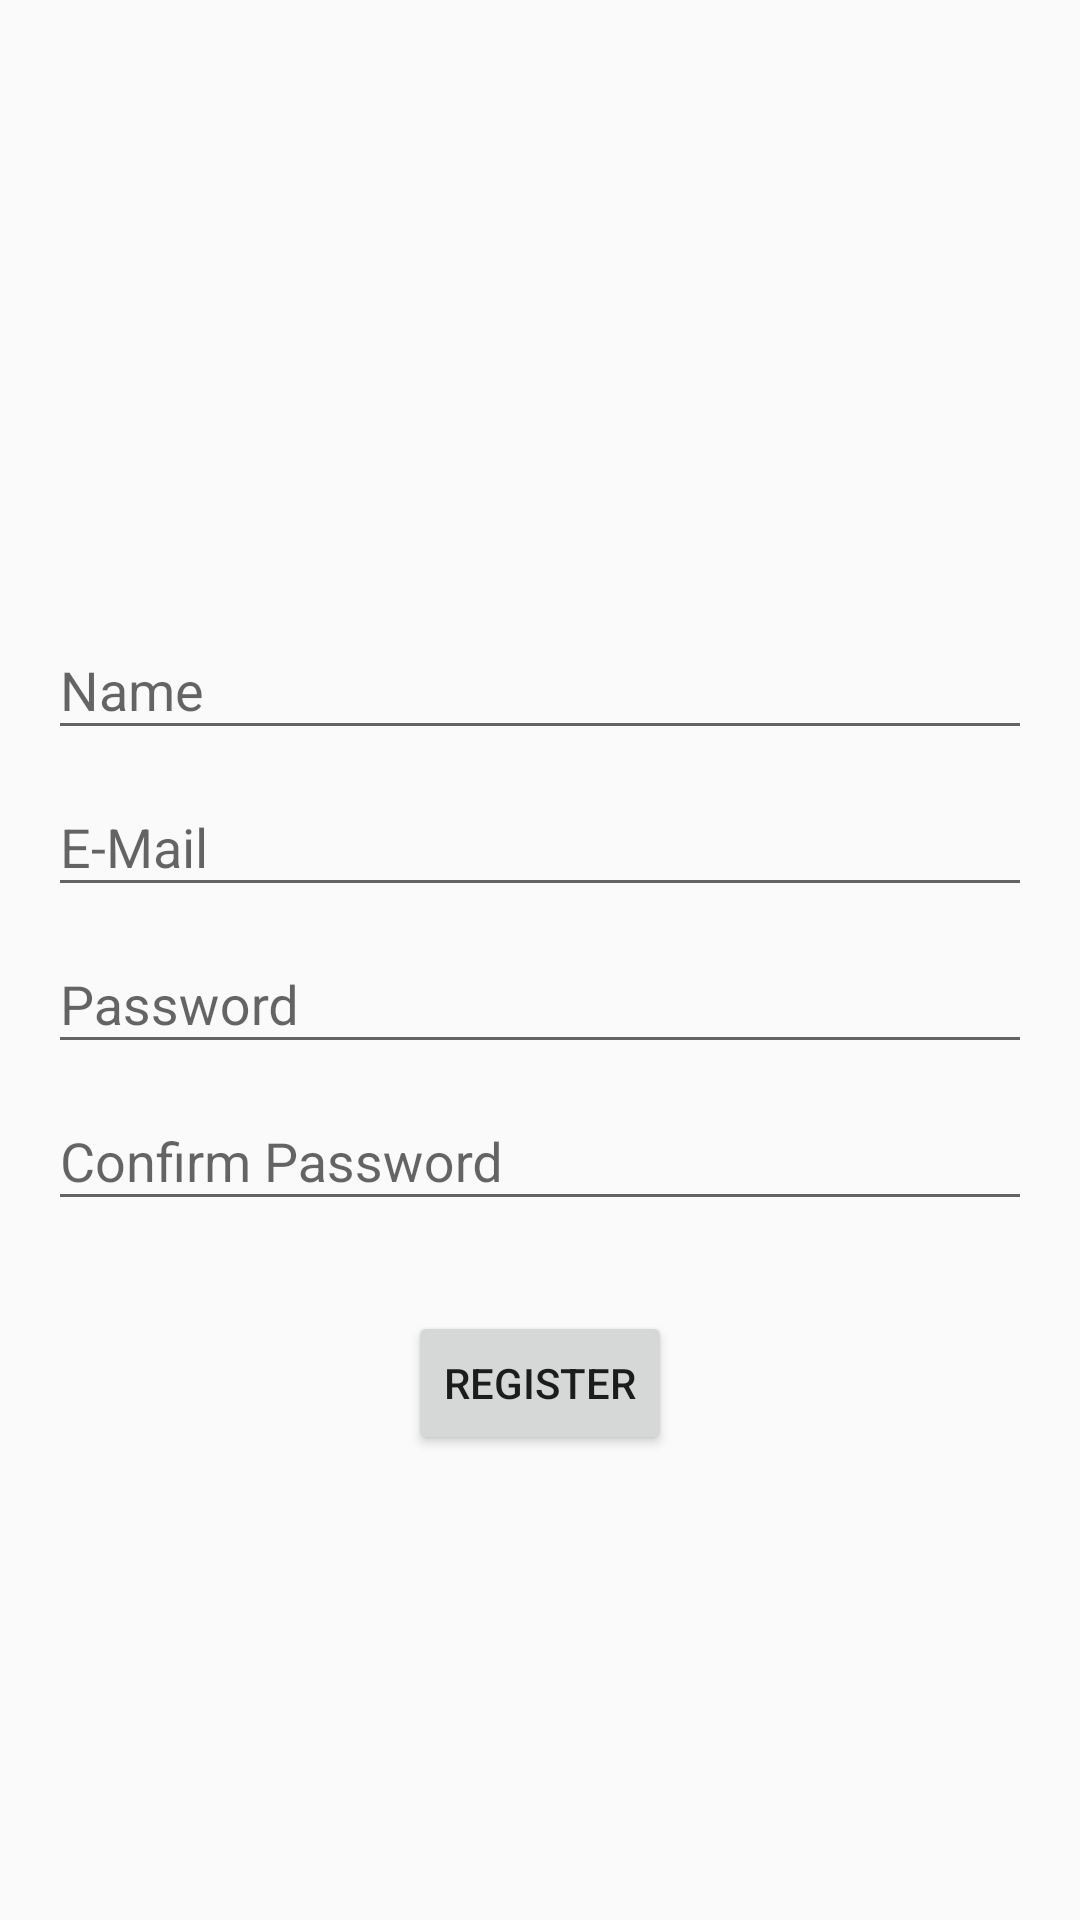

Reconstruct the res/layout file that produces this screen, plus the resources it refers to.
<!-- AndroidManifest.xml: application theme AppTheme -->
<!-- res/layout/fragment_register_tabbed.xml -->
<RelativeLayout xmlns:android="http://schemas.android.com/apk/res/android"
    xmlns:tools="http://schemas.android.com/tools"
    android:layout_width="match_parent"
    android:layout_height="match_parent"
    android:padding="16dp"
    android:gravity="center"
    tools:context="com.applications.akash.propertyenquiry.RegisterTabbedFragment">

    <android.support.design.widget.TextInputLayout
        android:id="@+id/input_layout_reg_name"
        android:layout_width="match_parent"

        android:layout_height="wrap_content"
        android:layout_alignParentTop="true"
        android:layout_alignParentLeft="true"
        android:layout_alignParentStart="true"
        android:layout_marginTop="43dp">

        <EditText
            android:id="@+id/reg_name"
            android:layout_width="match_parent"
            android:layout_height="wrap_content"
            android:singleLine="true"
            android:hint="Name" />
    </android.support.design.widget.TextInputLayout>
    <android.support.design.widget.TextInputLayout
        android:id="@+id/input_layout_reg_email"
        android:layout_width="match_parent"

        android:layout_below="@+id/input_layout_reg_name"
        android:layout_height="wrap_content">

        <EditText
            android:id="@+id/reg_email"
            android:layout_width="match_parent"
            android:inputType="textEmailAddress"
            android:layout_height="wrap_content"
            android:singleLine="true"
            android:hint="E-Mail" />
    </android.support.design.widget.TextInputLayout>
    <android.support.design.widget.TextInputLayout
        android:id="@+id/input_layout_reg_password"
        android:layout_width="match_parent"

        android:layout_height="wrap_content"
        android:layout_below="@+id/input_layout_reg_email"
        android:layout_alignParentLeft="true"
        android:layout_alignParentStart="true">

        <EditText
            android:id="@+id/input_reg_password"
            android:layout_width="match_parent"
            android:layout_height="wrap_content"
            android:inputType="textPassword"
            android:singleLine="true"
            android:hint="Password" />
    </android.support.design.widget.TextInputLayout>
    <android.support.design.widget.TextInputLayout
        android:id="@+id/input_layout_reg_cnfpassword"
        android:layout_width="match_parent"
        android:layout_height="wrap_content"
        android:layout_below="@+id/input_layout_reg_password"
        android:layout_alignParentRight="true"
        android:layout_alignParentEnd="true">

        <EditText
            android:id="@+id/input_reg_cnfpassword"
            android:layout_width="match_parent"
            android:layout_height="wrap_content"
            android:inputType="textPassword"
            android:singleLine="true"
            android:hint="Confirm Password" />
    </android.support.design.widget.TextInputLayout>

    <Button
        android:layout_width="wrap_content"
        android:layout_height="wrap_content"
        android:text="Register"
        android:id="@+id/buttonRegister"
        android:layout_marginTop="30dp"
        android:layout_below="@+id/input_layout_reg_cnfpassword"
        android:layout_centerHorizontal="true" />

</RelativeLayout>
<!-- resources referenced by this layout -->
<resources>
  <style name="AppTheme" parent="Theme.AppCompat.Light.DarkActionBar">
          
          <item name="colorPrimary">@color/colorPrimary</item>
          <item name="colorPrimaryDark">@color/colorPrimaryDark</item>
          <item name="colorAccent">@color/colorAccent</item>
      </style>
  <color name="colorPrimary">#424242</color>
  <color name="colorPrimaryDark">#263238</color>
  <color name="colorAccent">#607D8B</color>
</resources>
